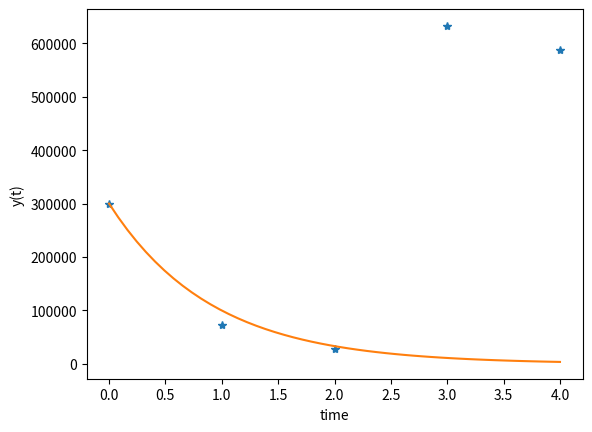

Write the Python code that produced this figure.
# -*- coding:utf-8 -*-
"""
Spydervediction

this is a tempora script file.
"""
import numpy as np
from scipy.integrate import odeint
import matplotlib.pyplot as plt

# function that returns dy/dt
def model (ym, t):
   k = -1.1
   dydt = k * ym
   return dydt

# initial codition
y0 = 300000


# time points
t = np.linspace(0,4)

# solve ODE
ym = odeint(model,y0,t)

# plot data
td = [0,1,2,3,4]
yd = [300000, 73125, 28125, 632500, 588125]
plt.plot(td, yd, '*')

# plot results
plt.plot(t,ym)
plt.xlabel("time")
plt.ylabel("y(t)")
plt.show()
    
